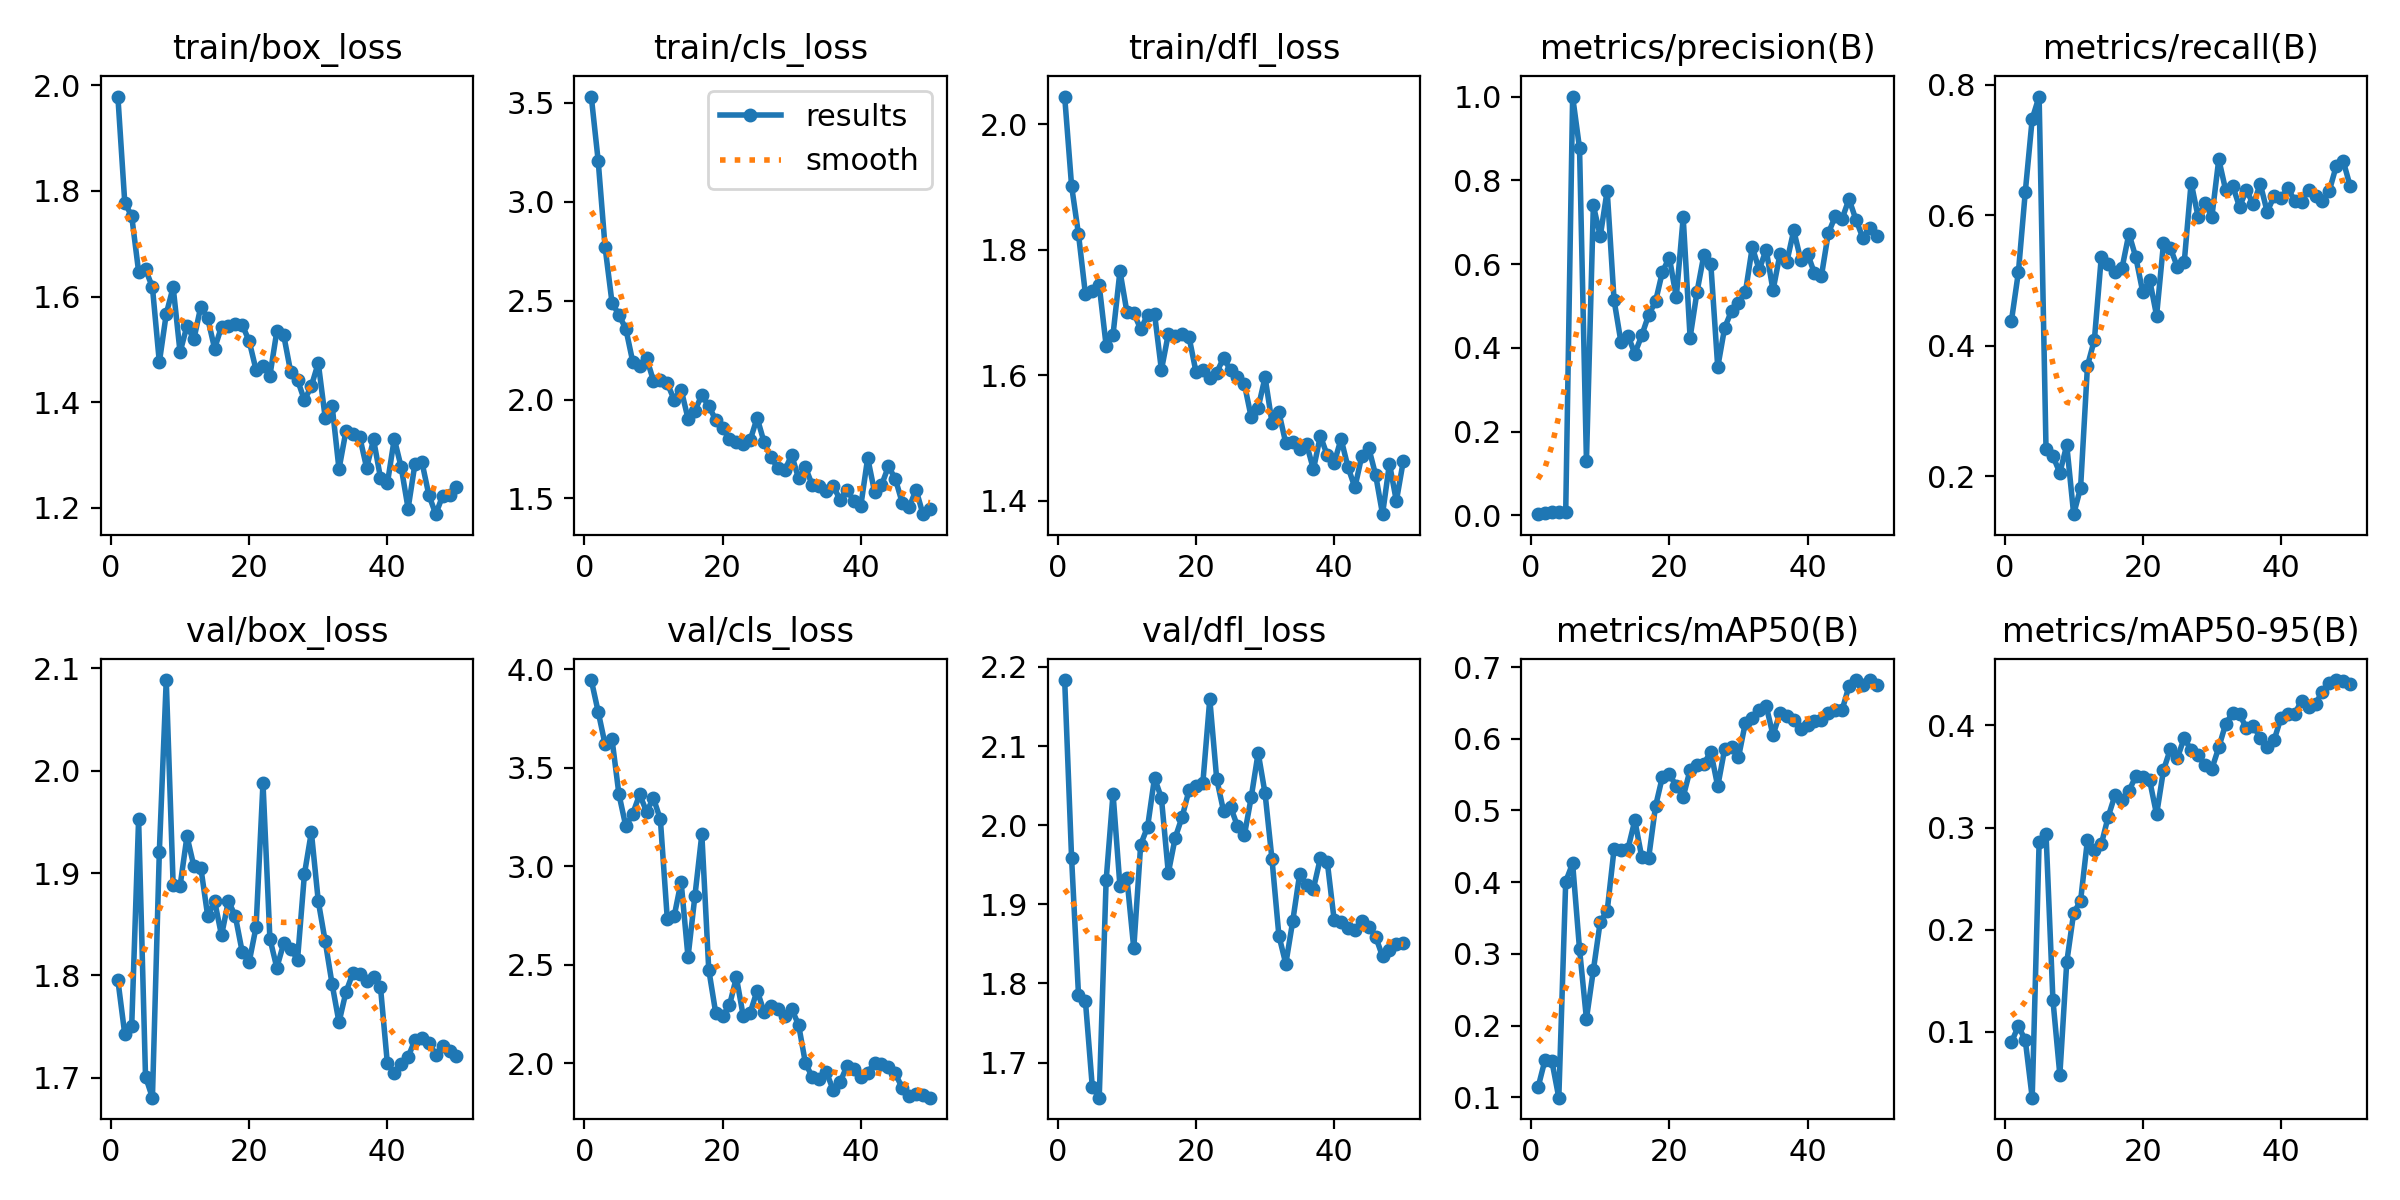

The table this chart was drawn from, first rows:
epoch, train/box_loss, train/cls_loss, train/dfl_loss, metrics/precision(B), metrics/recall(B), metrics/mAP50(B), metrics/mAP50-95(B), val/box_loss, val/cls_loss, val/dfl_loss, lr/pg0, lr/pg1, lr/pg2
1, 1.979, 3.533, 2.044, 0.00283, 0.4386, 0.1141, 0.08999, 1.796, 3.946, 2.183, 8.574e-05, 8.574e-05, 8.574e-05
2, 1.778, 3.208, 1.902, 0.00459, 0.5126, 0.152, 0.1057, 1.742, 3.785, 1.959, 0.0001821, 0.0001821, 0.0001821
3, 1.752, 2.77, 1.825, 0.00692, 0.636, 0.1504, 0.09178, 1.75, 3.619, 1.786, 0.0002745, 0.0002745, 0.0002745
4, 1.647, 2.491, 1.729, 0.00724, 0.7479, 0.09962, 0.03558, 1.953, 3.646, 1.778, 0.0003629, 0.0003629, 0.0003629
5, 1.652, 2.428, 1.735, 0.00856, 0.7821, 0.4009, 0.2855, 1.701, 3.367, 1.669, 0.0004474, 0.0004474, 0.0004474
6, 1.618, 2.358, 1.743, 1, 0.2415, 0.4263, 0.2939, 1.681, 3.204, 1.656, 0.0005279, 0.0005279, 0.0005279
7, 1.476, 2.192, 1.647, 0.8768, 0.2308, 0.3065, 0.131, 1.921, 3.267, 1.93, 0.0006044, 0.0006044, 0.0006044
8, 1.567, 2.168, 1.665, 0.1297, 0.2051, 0.2095, 0.05792, 2.088, 3.366, 2.04, 0.000677, 0.000677, 0.000677
9, 1.618, 2.211, 1.766, 0.74, 0.2479, 0.2773, 0.1681, 1.888, 3.278, 1.923, 0.0007456, 0.0007456, 0.0007456
10, 1.495, 2.095, 1.701, 0.6667, 0.1418, 0.3452, 0.2163, 1.887, 3.346, 1.934, 0.0008103, 0.0008103, 0.0008103
11, 1.544, 2.101, 1.699, 0.7755, 0.1821, 0.3597, 0.2282, 1.936, 3.238, 1.844, 0.000871, 0.000871, 0.000871
12, 1.519, 2.082, 1.674, 0.5136, 0.3693, 0.4463, 0.2881, 1.907, 2.734, 1.975, 0.0009277, 0.0009277, 0.0009277
13, 1.581, 1.999, 1.696, 0.413, 0.4091, 0.4451, 0.2776, 1.905, 2.748, 1.998, 0.0009805, 0.0009805, 0.0009805
14, 1.559, 2.051, 1.698, 0.4294, 0.5363, 0.4462, 0.2836, 1.858, 2.923, 2.06, 0.001029, 0.001029, 0.001029
15, 1.502, 1.904, 1.608, 0.3863, 0.5257, 0.4862, 0.3106, 1.873, 2.54, 2.034, 0.001033, 0.001033, 0.001033
16, 1.543, 1.945, 1.666, 0.4295, 0.5124, 0.4352, 0.3321, 1.839, 2.85, 1.94, 0.001033, 0.001033, 0.001033
17, 1.544, 2.022, 1.663, 0.4785, 0.5191, 0.4337, 0.3271, 1.873, 3.163, 1.984, 0.001005, 0.001005, 0.001005
18, 1.548, 1.967, 1.666, 0.5107, 0.572, 0.506, 0.3358, 1.858, 2.477, 2.01, 0.0009763, 0.0009763, 0.0009763
19, 1.546, 1.898, 1.661, 0.582, 0.5353, 0.5472, 0.3504, 1.823, 2.259, 2.044, 0.000948, 0.000948, 0.000948
20, 1.516, 1.855, 1.605, 0.6155, 0.4822, 0.5507, 0.349, 1.813, 2.24, 2.049, 0.0009197, 0.0009197, 0.0009197
21, 1.461, 1.8, 1.609, 0.5207, 0.5009, 0.534, 0.346, 1.847, 2.296, 2.054, 0.0008914, 0.0008914, 0.0008914
22, 1.469, 1.785, 1.596, 0.7112, 0.4462, 0.519, 0.3128, 1.988, 2.437, 2.159, 0.0008631, 0.0008631, 0.0008631
23, 1.45, 1.776, 1.604, 0.4246, 0.5569, 0.5566, 0.3562, 1.836, 2.239, 2.058, 0.0008348, 0.0008348, 0.0008348
24, 1.534, 1.795, 1.628, 0.5333, 0.5495, 0.5631, 0.377, 1.808, 2.258, 2.018, 0.0008065, 0.0008065, 0.0008065
25, 1.527, 1.908, 1.608, 0.6222, 0.5212, 0.5655, 0.3679, 1.831, 2.37, 2.023, 0.0007782, 0.0007782, 0.0007782
26, 1.458, 1.785, 1.598, 0.5997, 0.5278, 0.5817, 0.3878, 1.826, 2.263, 1.999, 0.0007499, 0.0007499, 0.0007499
27, 1.442, 1.707, 1.586, 0.3539, 0.6502, 0.5336, 0.3754, 1.815, 2.29, 1.987, 0.0007216, 0.0007216, 0.0007216
28, 1.404, 1.655, 1.533, 0.4479, 0.5979, 0.5857, 0.3711, 1.899, 2.276, 2.035, 0.0006934, 0.0006934, 0.0006934
29, 1.431, 1.643, 1.548, 0.4884, 0.6187, 0.5879, 0.3608, 1.94, 2.24, 2.091, 0.0006651, 0.0006651, 0.0006651
30, 1.474, 1.72, 1.597, 0.5078, 0.5977, 0.5739, 0.3575, 1.873, 2.276, 2.04, 0.0006368, 0.0006368, 0.0006368
31, 1.371, 1.601, 1.525, 0.5323, 0.6859, 0.6224, 0.3784, 1.833, 2.197, 1.957, 0.0006085, 0.0006085, 0.0006085
32, 1.394, 1.657, 1.541, 0.6405, 0.6385, 0.629, 0.4015, 1.792, 2, 1.861, 0.0005802, 0.0005802, 0.0005802
33, 1.273, 1.566, 1.492, 0.5861, 0.6457, 0.6397, 0.4121, 1.754, 1.931, 1.825, 0.0005519, 0.0005519, 0.0005519
34, 1.345, 1.563, 1.493, 0.6346, 0.613, 0.6462, 0.4112, 1.784, 1.92, 1.879, 0.0005236, 0.0005236, 0.0005236
35, 1.339, 1.536, 1.483, 0.5374, 0.6385, 0.605, 0.3971, 1.802, 1.958, 1.938, 0.0004953, 0.0004953, 0.0004953
36, 1.334, 1.565, 1.49, 0.6234, 0.6167, 0.6359, 0.3992, 1.801, 1.867, 1.924, 0.000467, 0.000467, 0.000467
37, 1.276, 1.493, 1.45, 0.6053, 0.6483, 0.6314, 0.388, 1.794, 1.904, 1.92, 0.0004387, 0.0004387, 0.0004387
38, 1.329, 1.542, 1.504, 0.6803, 0.6055, 0.6264, 0.3791, 1.799, 1.987, 1.958, 0.0004104, 0.0004104, 0.0004104
39, 1.257, 1.487, 1.472, 0.6106, 0.6289, 0.614, 0.3854, 1.789, 1.97, 1.954, 0.0003821, 0.0003821, 0.0003821
40, 1.246, 1.461, 1.46, 0.6247, 0.6263, 0.6193, 0.4073, 1.714, 1.93, 1.88, 0.0003538, 0.0003538, 0.0003538
41, 1.331, 1.705, 1.499, 0.5781, 0.6414, 0.6241, 0.4111, 1.705, 1.954, 1.878, 0.0003255, 0.0003255, 0.0003255
42, 1.277, 1.532, 1.453, 0.5713, 0.622, 0.6259, 0.4115, 1.714, 2.003, 1.871, 0.0002972, 0.0002972, 0.0002972
43, 1.198, 1.567, 1.421, 0.6735, 0.6205, 0.6355, 0.4242, 1.72, 1.998, 1.868, 0.0002689, 0.0002689, 0.0002689
44, 1.284, 1.661, 1.472, 0.7138, 0.6387, 0.6401, 0.4184, 1.737, 1.983, 1.879, 0.0002406, 0.0002406, 0.0002406
45, 1.287, 1.6, 1.484, 0.7084, 0.6301, 0.6402, 0.4212, 1.739, 1.949, 1.871, 0.0002124, 0.0002124, 0.0002124
46, 1.224, 1.478, 1.441, 0.7551, 0.6216, 0.6737, 0.433, 1.734, 1.875, 1.859, 0.0001841, 0.0001841, 0.0001841
47, 1.188, 1.455, 1.379, 0.7059, 0.6377, 0.6816, 0.4413, 1.723, 1.837, 1.834, 0.0001558, 0.0001558, 0.0001558
48, 1.223, 1.544, 1.459, 0.6626, 0.6756, 0.6751, 0.4443, 1.731, 1.843, 1.842, 0.0001275, 0.0001275, 0.0001275
49, 1.224, 1.42, 1.4, 0.686, 0.6835, 0.6819, 0.4436, 1.726, 1.84, 1.85, 9.9173e-05, 9.9173e-05, 9.9173e-05
50, 1.24, 1.445, 1.463, 0.6667, 0.6452, 0.6747, 0.4404, 1.721, 1.827, 1.851, 7.0878e-05, 7.0878e-05, 7.0878e-05
